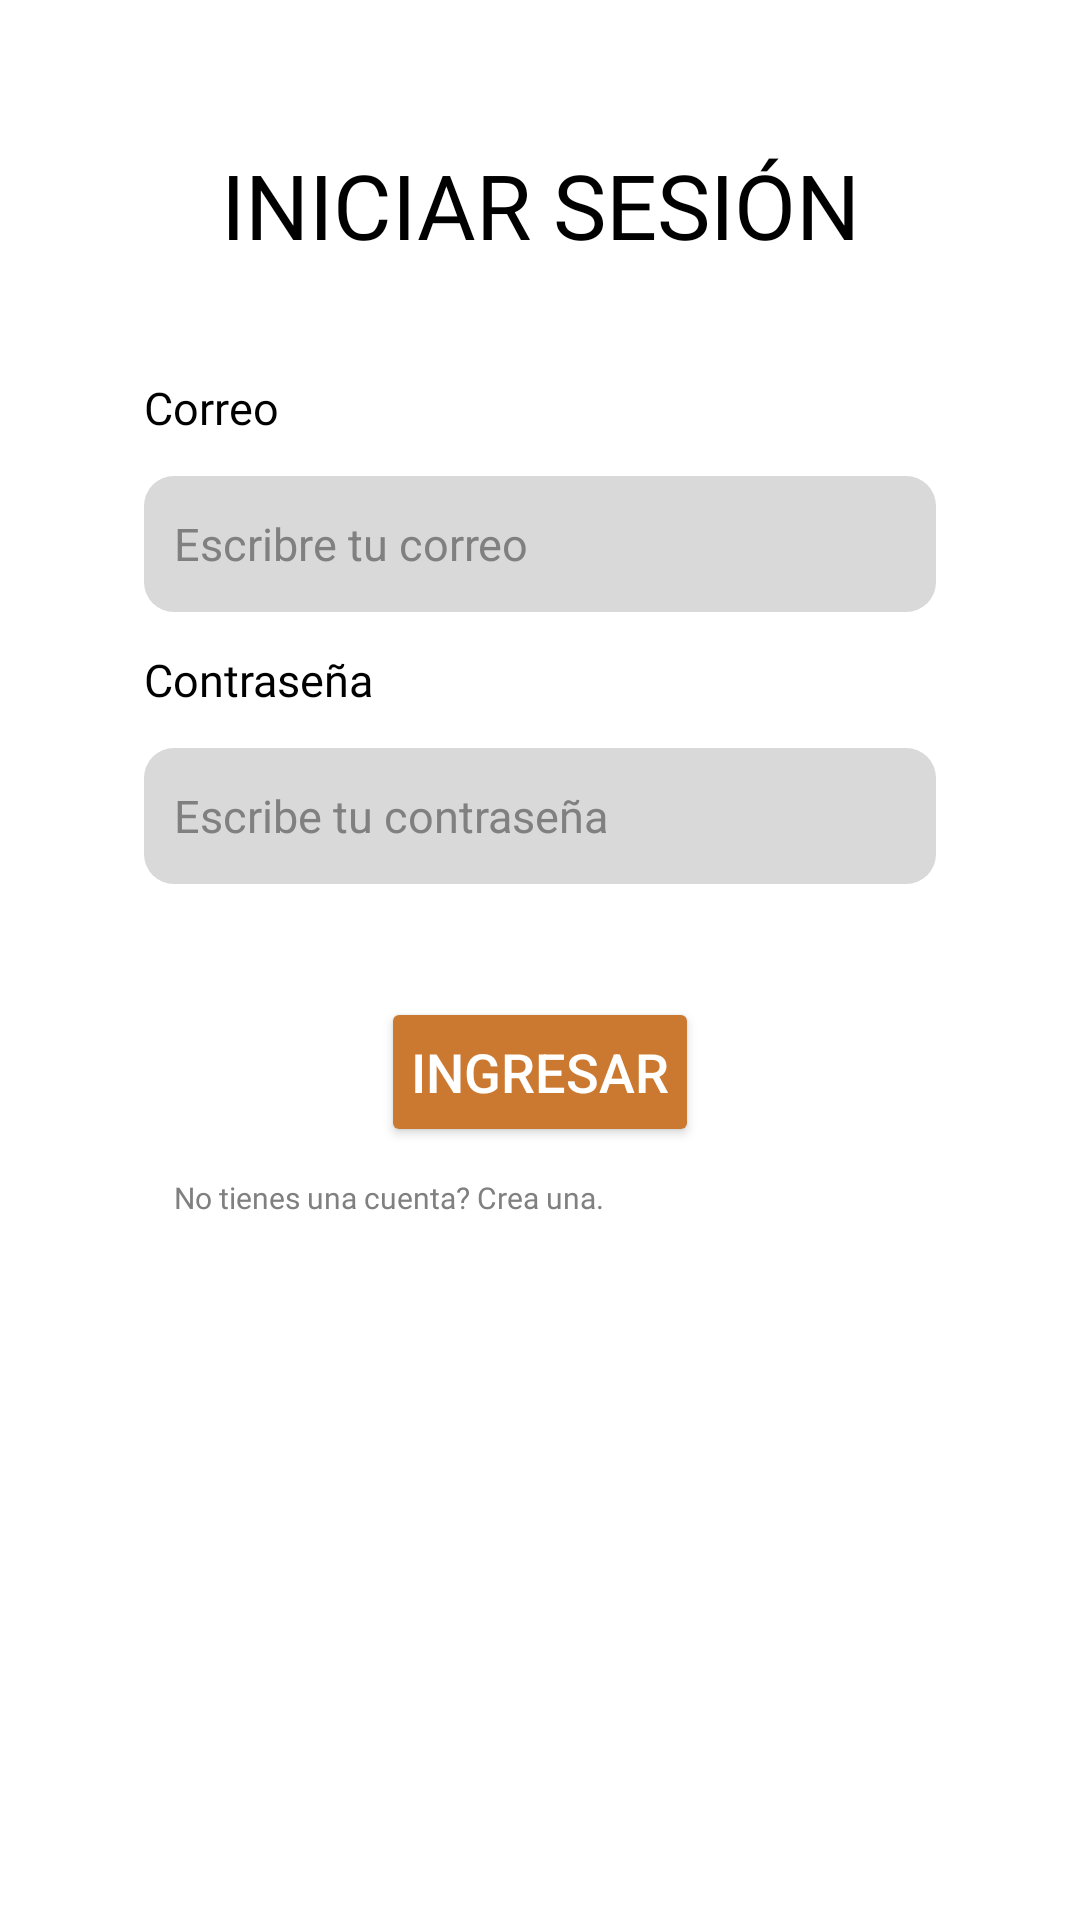

This screen was rendered from an Android layout file. Write that file and the resources it references.
<!-- AndroidManifest.xml: application theme Theme.SpringTech -->
<!-- res/layout/activity_login.xml -->
<?xml version="1.0" encoding="utf-8"?>
<LinearLayout xmlns:android="http://schemas.android.com/apk/res/android"
    xmlns:tools="http://schemas.android.com/tools"
    android:layout_width="match_parent"
    android:layout_height="match_parent"
    android:orientation="vertical"
    android:padding="48dp"
    android:background="@android:color/white"
    tools:context=".ui.Introduccion.LoginActivity">

    <TextView
        android:layout_width="match_parent"
        android:layout_height="wrap_content"
        android:layout_weight="1"
        android:fontFamily="@font/font_family"
        android:gravity="center_horizontal"
        android:text="INICIAR SESIÓN"
        android:textColor="@android:color/black"
        android:textSize="30sp" />

    <TextView
        android:layout_width="match_parent"
        android:layout_height="wrap_content"
        android:layout_weight="1"
        android:fontFamily="@font/font_family"
        android:gravity="center_vertical"
        android:text="Correo"
        android:textColor="@android:color/black"
        android:textSize="15sp" />

    <EditText
        android:id="@+id/correo"
        android:layout_width="match_parent"
        android:layout_height="wrap_content"
        android:background="@drawable/redondeo"
        android:padding="10dp"
        android:textSize="15dp"
        android:textColorHint="@color/gris_oscuro"
        android:textColor="@color/negro"
        android:layout_weight="0.2"
        android:hint="Escribre tu correo" />

    <TextView
        android:layout_width="match_parent"
        android:layout_height="wrap_content"
        android:fontFamily="@font/font_family"
        android:gravity="center_vertical"
        android:text="Contraseña"
        android:layout_weight="1"
        android:textColor="@android:color/black"
        android:textSize="15sp" />

    <EditText
        android:id="@+id/contra"
        android:layout_width="match_parent"
        android:layout_height="wrap_content"
        android:layout_weight="0.2"
        android:background="@drawable/redondeo"
        android:hint="Escribe tu contraseña"
        android:padding="10dp"
        android:textColorHint="@color/gris_oscuro"
        android:textColor="@color/negro"
        android:inputType="textPassword"
        android:textSize="15dp" />

    <Space
        android:layout_width="match_parent"
        android:layout_height="wrap_content"
        android:layout_weight="1.5" />

    <Button
        android:id="@+id/login"
        android:layout_width="wrap_content"
        android:layout_height="50dp"
        android:padding="10dp"
        android:textSize="18dp"
        android:backgroundTint="@color/secundario"
        android:layout_gravity="center"
        android:textColor="@color/blanco"
        android:text="Ingresar" />

    <TextView
        android:id="@+id/register"
        android:layout_width="match_parent"
        android:layout_height="wrap_content"
        android:layout_weight="7"
        android:fontFamily="@font/font_family"
        android:gravity="left"
        android:padding="10dp"
        android:text="No tienes una cuenta? Crea una."
        android:textColor="@color/gris_oscuro"
        android:textSize="10sp" />

</LinearLayout>
<!-- resources referenced by this layout -->
<resources>
  <color name="blanco">#FFFFFFFF</color>
  <color name="gris_oscuro">#808080</color>
  <color name="negro">#FF000000</color>
  <color name="secundario">#CB7930</color>
  <!-- drawable redondeo (drawable) -->
  <layer-list xmlns:android="http://schemas.android.com/apk/res/android">
      <item>
          <shape
              android:shape="rectangle">
              <solid android:color="#D9D9D9" />
              <corners android:radius="10dp" />
          </shape>
      </item>
  </layer-list>
  <style name="Theme.SpringTech" parent="Base.Theme.SpringTech" />
  <style name="Base.Theme.SpringTech" parent="Theme.Material3.DayNight.NoActionBar">
  
      </style>
</resources>
